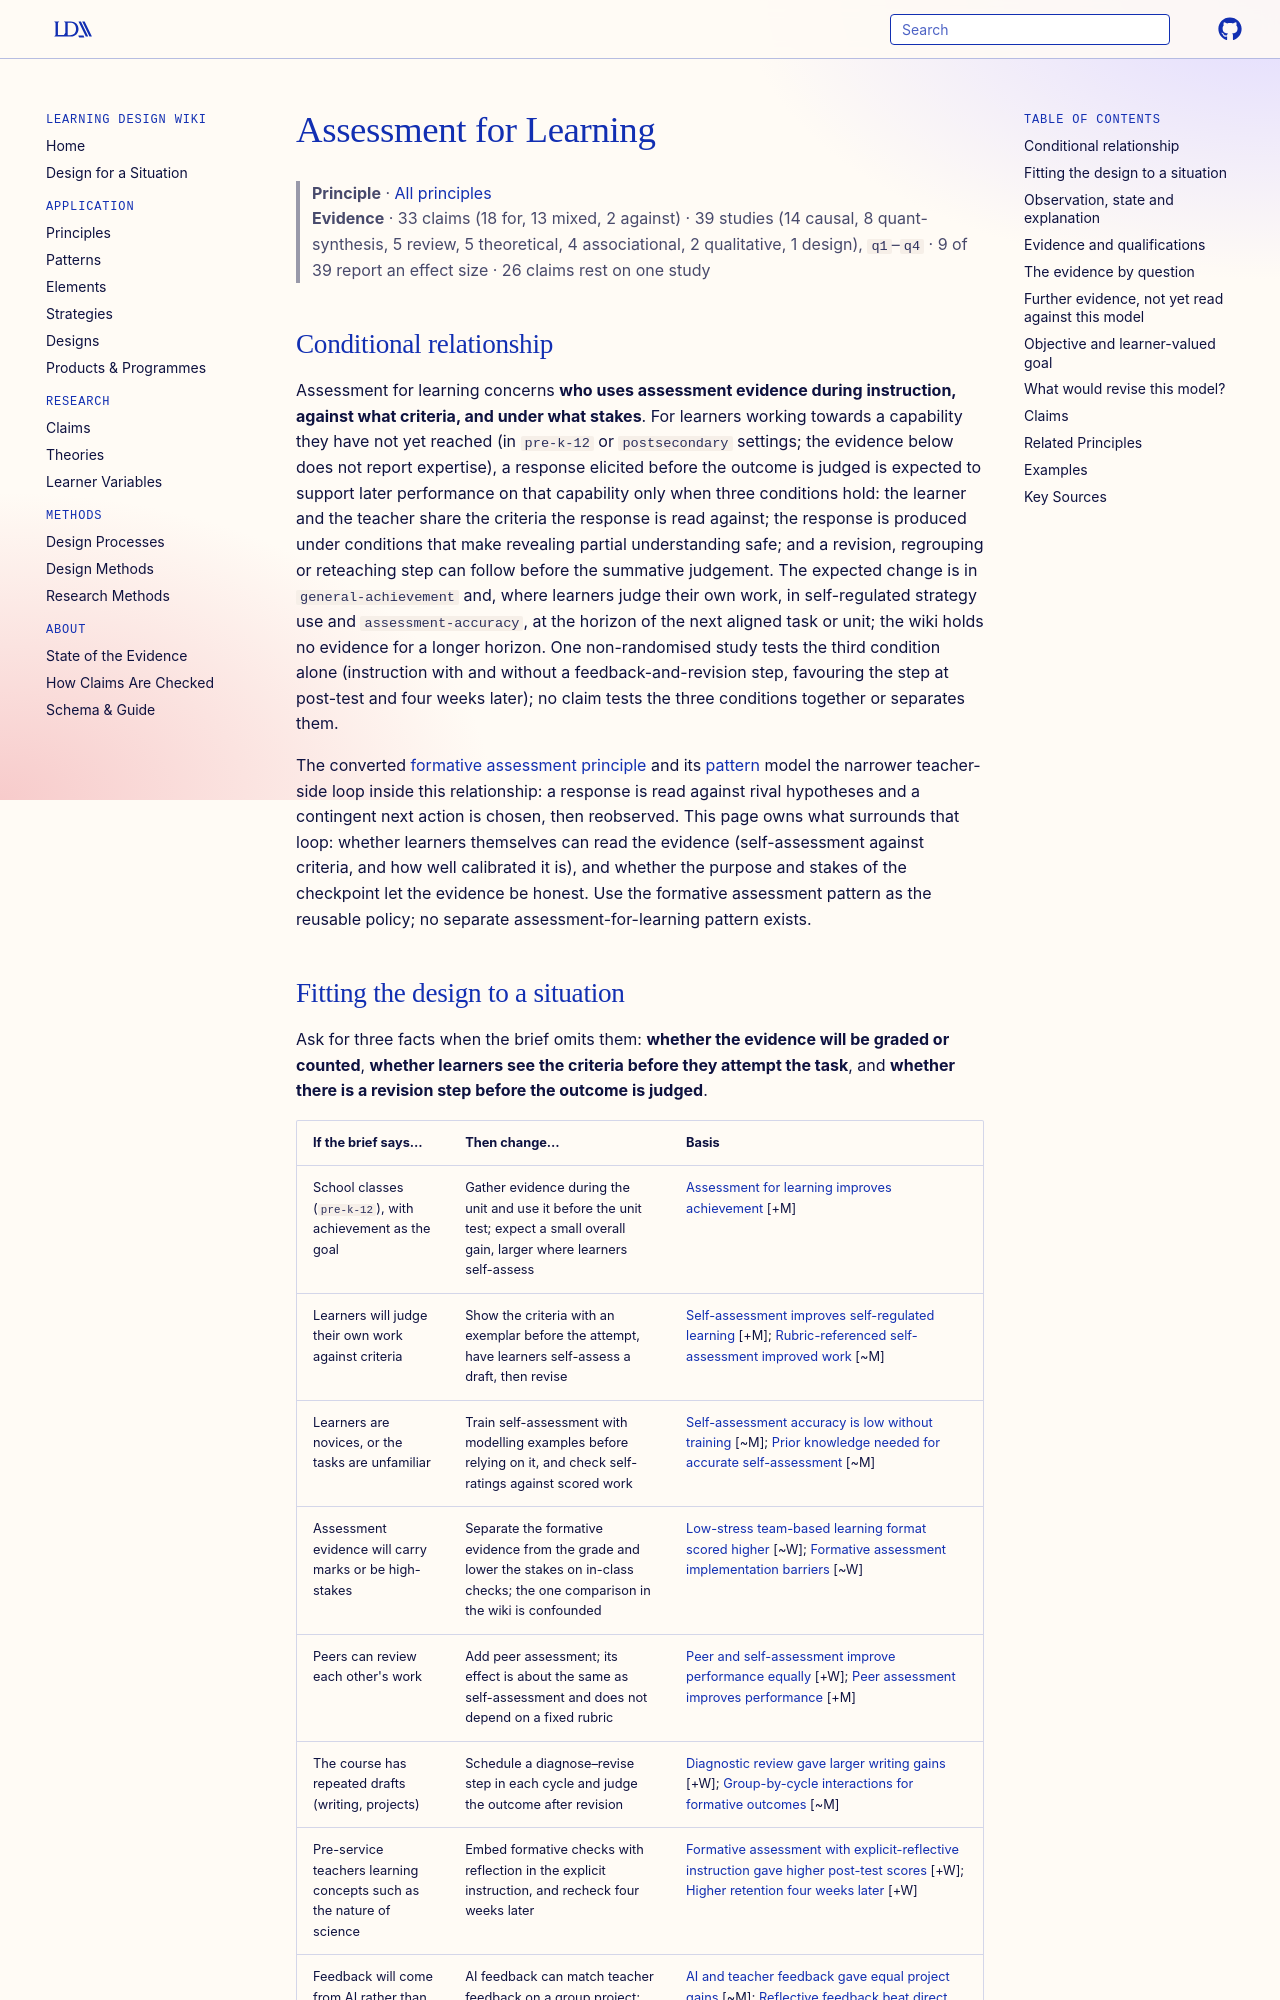

repository: Learning-Design-Alliance/learning-wiki · page: principles/assessment-for-learning/index.html · generator: mkdocs

---
type: principle
id: assessment-for-learning
aliases: [formative-assessment-embedded-explicit-reflective-instruction, embed-assessment-in-ongoing-instruction]
title: Assessment for Learning
description: "Assessment evidence gathered during instruction is expected to support learning when teacher and learner read it against shared criteria, under stakes that let partial understanding show, with a revision step before the outcome is judged."
canonical: true
status: review
generated:
  by: claude/unspecified
  at: 2026-10-15
sources:
  - id: black-1998
    resource: "https://doi.org/10.1080/0969595980050102"
    title: "Black, P., & Wiliam, D. (1998). Assessment and classroom learning. *Assessment in Education, 5*(1), 7-74"
    author: "Black, P., & Wiliam, D"
  - id: hawe-2017
    resource: "https://doi.org/10.1080/02602938.2016.1236360"
    title: "Hawe, E., & Dixon, H. (2017). Assessment for learning: A catalyst for student self-regulation. *Assessment & Evaluation in Higher Education, 42*(8), 1181-1192"
    author: "Hawe, E., & Dixon, H"
  - id: mustafa-metin-2022
    resource: "https://doi.org/10.17509/jsl.v5i1.33190"
    title: "Mustafa Metin. (2022). Comparing Effects of Two Different Explicit–Reflective Instructions on Pre-School Prospective Teachers' View about Nature of Science and Scientific Knowledge. Journal of Science Learning, 5(1), 165-175. https://doi.org/10.17509/jsl.v5i1.33190"
    author: Mustafa Metin
  - id: kasten-1997
    resource: "https://eric.ed.gov/?id=ED417935"
    title: "Kasten, Margaret; Meiring, Steve; Mikesell, Anne. (1997). Mathematics. Competency-Based Education Assessment Series. https://eric.ed.gov/?id=ED417935"
    author: Kasten, Margaret; Meiring, Steve; Mikesell, Anne
---

# Assessment for Learning

> **Principle** · [All principles](index.md)
> **Evidence** · 33 claims (18 for, 13 mixed, 2 against) · 39 studies (14 causal, 8 quant-synthesis, 5 review, 5 theoretical, 4 associational, 2 qualitative, 1 design), `q1`–`q4` · 9 of 39 report an effect size · 26 claims rest on one study

## Conditional relationship

Assessment for learning concerns **who uses assessment evidence during instruction, against what criteria, and under what stakes**. For learners working towards a capability they have not yet reached (in `pre-k-12` or `postsecondary` settings; the evidence below does not report expertise), a response elicited before the outcome is judged is expected to support later performance on that capability only when three conditions hold: the learner and the teacher share the criteria the response is read against; the response is produced under conditions that make revealing partial understanding safe; and a revision, regrouping or reteaching step can follow before the summative judgement. The expected change is in `general-achievement` and, where learners judge their own work, in self-regulated strategy use and `assessment-accuracy`, at the horizon of the next aligned task or unit; the wiki holds no evidence for a longer horizon. One non-randomised study tests the third condition alone (instruction with and without a feedback-and-revision step, favouring the step at post-test and four weeks later); no claim tests the three conditions together or separates them.

The converted [formative assessment principle](formative-assessment.md) and its [pattern](../patterns/formative-assessment.md) model the narrower teacher-side loop inside this relationship: a response is read against rival hypotheses and a contingent next action is chosen, then reobserved. This page owns what surrounds that loop: whether learners themselves can read the evidence (self-assessment against criteria, and how well calibrated it is), and whether the purpose and stakes of the checkpoint let the evidence be honest. Use the formative assessment pattern as the reusable policy; no separate assessment-for-learning pattern exists.
